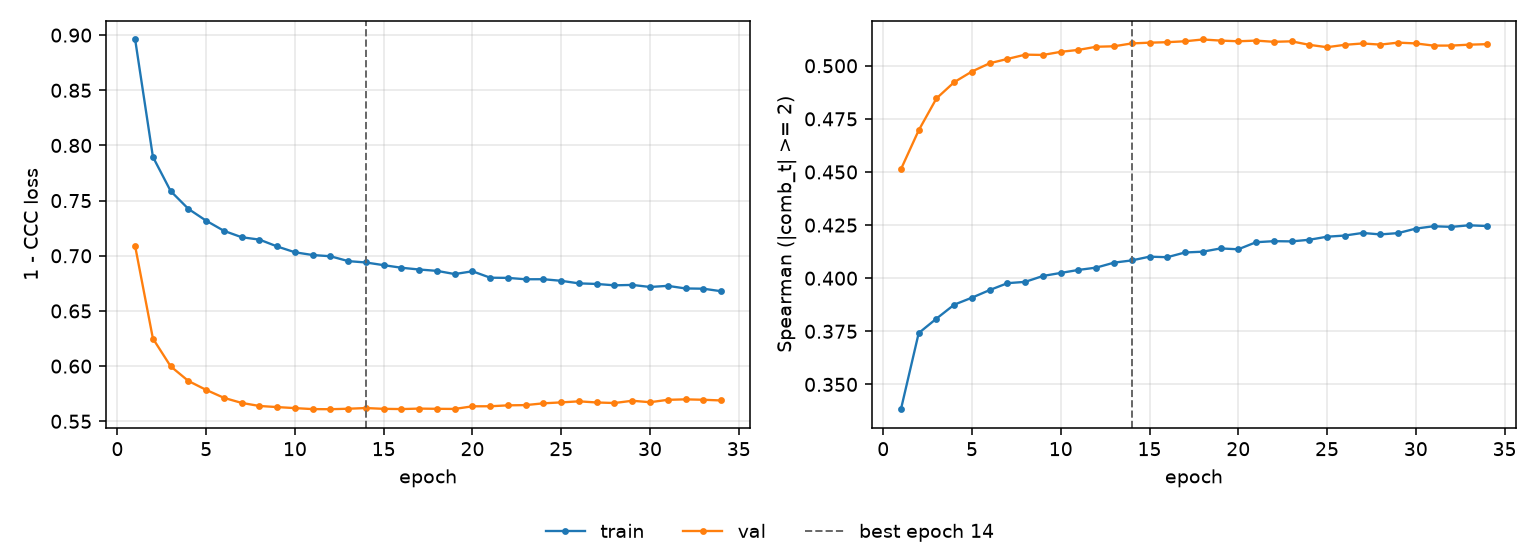

The table this chart was drawn from, first rows:
epoch, tr_loss, vl_loss, tr_sp, vl_sp, is_best
1, 0.896, 0.7087, 0.3383, 0.4513, False
2, 0.7896, 0.625, 0.3742, 0.4696, False
3, 0.7586, 0.5998, 0.381, 0.4846, False
4, 0.7425, 0.5865, 0.3875, 0.4923, False
5, 0.7318, 0.5785, 0.3908, 0.4973, False
6, 0.7226, 0.5713, 0.3944, 0.5012, False
7, 0.7168, 0.5666, 0.3977, 0.5032, False
8, 0.7147, 0.5639, 0.3983, 0.5052, False
9, 0.7084, 0.5629, 0.4011, 0.5051, False
10, 0.7032, 0.5619, 0.4025, 0.5066, False
11, 0.7007, 0.561, 0.4039, 0.5075, False
12, 0.6996, 0.5609, 0.405, 0.509, False
13, 0.6952, 0.5614, 0.4073, 0.5092, False
14, 0.6939, 0.562, 0.4084, 0.5105, True
15, 0.6915, 0.5613, 0.4101, 0.5109, False
16, 0.6891, 0.5611, 0.4099, 0.5111, False
17, 0.6876, 0.5615, 0.4121, 0.5115, False
18, 0.6863, 0.5613, 0.4125, 0.5124, False
19, 0.6834, 0.5612, 0.414, 0.5119, False
20, 0.686, 0.5636, 0.4136, 0.5115, False
21, 0.6801, 0.5636, 0.4169, 0.5118, False
22, 0.68, 0.5644, 0.4174, 0.5113, False
23, 0.6787, 0.5647, 0.4173, 0.5115, False
24, 0.6788, 0.5663, 0.4181, 0.5099, False
25, 0.6773, 0.5671, 0.4195, 0.5087, False
26, 0.675, 0.5681, 0.4201, 0.5099, False
27, 0.6745, 0.567, 0.4213, 0.5105, False
28, 0.6732, 0.5666, 0.4206, 0.51, False
29, 0.6736, 0.5686, 0.4212, 0.5109, False
30, 0.6717, 0.5673, 0.4233, 0.5105, False
31, 0.6728, 0.5695, 0.4245, 0.5095, False
32, 0.6704, 0.5699, 0.4242, 0.5095, False
33, 0.6702, 0.5695, 0.4249, 0.5099, False
34, 0.6679, 0.5689, 0.4246, 0.5102, False
